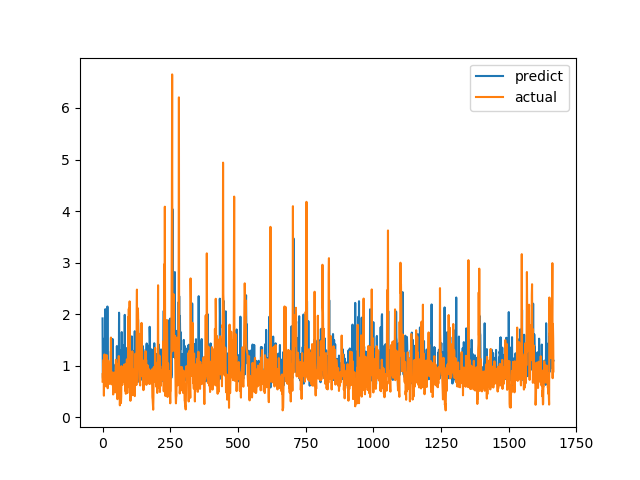

Source data for this figure (header and first rows):
predict, actual
1.917, 0.6915
0.7772, 0.8558
0.7243, 0.7094
1.521, 1.015
0.9498, 1.116
1.371, 0.4183
0.7218, 1.002
0.8152, 1.219
1.23, 1.143
1.229, 0.6528
2.096, 0.6747
1.385, 0.601
0.8145, 0.6695
2.062, 0.6538
1.131, 0.7814
0.7958, 1.206
0.6779, 0.8469
0.7991, 0.8286
2.148, 0.6482
0.8987, 0.5624
1.067, 0.7183
0.8201, 1.1
0.7442, 0.9542
0.8744, 0.729
1.023, 0.6694
0.9347, 0.8631
0.7785, 0.6465
0.8749, 0.8223
0.9794, 0.9236
0.7542, 0.8301
0.9652, 1.067
1.281, 1.546
0.8721, 0.6827
0.8941, 0.6386
0.8731, 0.6464
0.8666, 0.6881
0.9492, 0.7274
1.519, 0.65
0.8049, 0.8694
0.7547, 0.4409
0.8362, 0.4519
0.7307, 0.7575
0.8819, 0.4952
0.7343, 0.6851
0.8936, 0.7244
0.7511, 0.8654
0.809, 0.74
0.8022, 0.8071
1.025, 0.8204
0.8766, 1.114
0.8514, 1.109
0.7424, 0.4751
0.7487, 1.039
1.381, 0.9458
0.8298, 0.7878
1.127, 0.3505
0.6895, 0.9368
0.6816, 0.9868
0.9976, 0.647
1.153, 1.03
... 1,606 more rows
